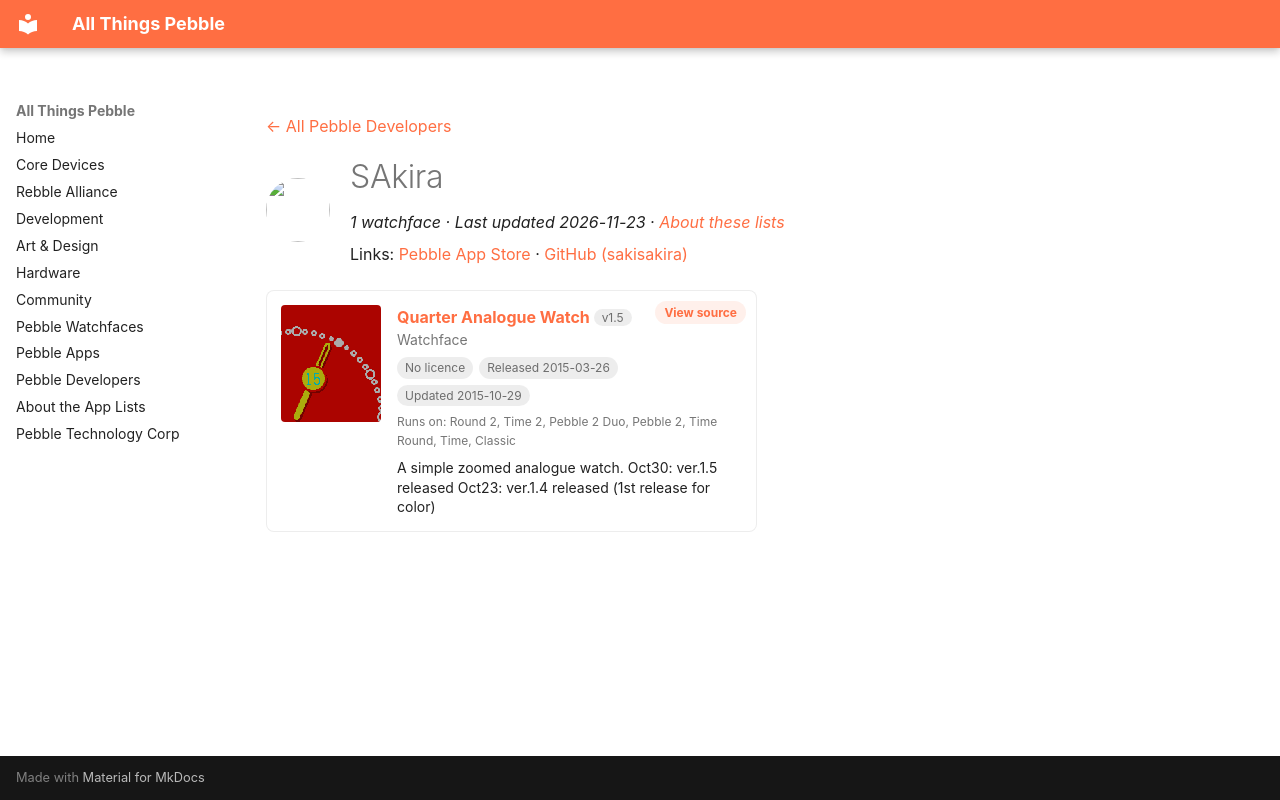

repository: saltedlolly/all-things-pebble · page: developers/sakira.html · generator: mkdocs

---
title: "SAkira"
hide:
  - toc
---

<!-- Generated by scripts/update_app_directory.py: do not edit by hand -->
[← All Pebble Developers](../developers.md)

<div class="dev-header" markdown>
<img class="dev-avatar" src="https://github.com/sakisakira.png?size=128" alt="" width="64" height="64" loading="lazy" onerror="this.remove()">
<div class="dev-intro" markdown>

# SAkira

*1 watchface · Last updated 2026-11-23 · [About these lists](../about-app-lists.md)*

Links: [Pebble App Store](https://apps.repebble.com/apps/dev/sakira_55102d35e0b81d20390000e3) · [GitHub (sakisakira)](https://github.com/sakisakira)

</div>
</div>

<div class="app-grid dev-apps" data-search-exclude>
<div class="app-card" data-type="watchface" data-title="quarter analogue watch" data-released="2015-03-26" data-updated="2015-10-29">
<a class="app-shot" href="https://apps.repebble.com/5513c6bb6f2fce780900008b" data-search-exclude><img src="../images/apps/5513c6bb6f2fce780900008b.png" alt="Quarter Analogue Watch" loading="lazy"></a>
<div class="app-info">
<h2 class="app-name" id="app-5513c6bb6f2fce780900008b"><a href="https://apps.repebble.com/5513c6bb6f2fce780900008b">Quarter Analogue Watch</a> <span class="app-version" title="Latest version" data-search-exclude>v1.5</span></h2>
<a class="app-source" href="https://github.com/sakisakira/PebbleQuarterWatch" title="Source code" data-search-exclude>View source</a>
<div class="app-dev">Watchface</div>
<div class="app-tags" data-search-exclude><span class="app-licence app-licence--none" title="Licence">No licence</span> <span title="First published in the app store">Released 2015-03-26</span> <span title="Latest release in the app store">Updated 2015-10-29</span></div>
<div class="app-watches" title="Supported watches" data-search-exclude>Runs on: Round 2, Time 2, Pebble 2 Duo, Pebble 2, Time Round, Time, Classic</div>
<p class="app-desc">A simple zoomed analogue watch. Oct30: ver.1.5 released Oct23: ver.1.4 released (1st release for color)</p>
</div>
</div>
</div>
